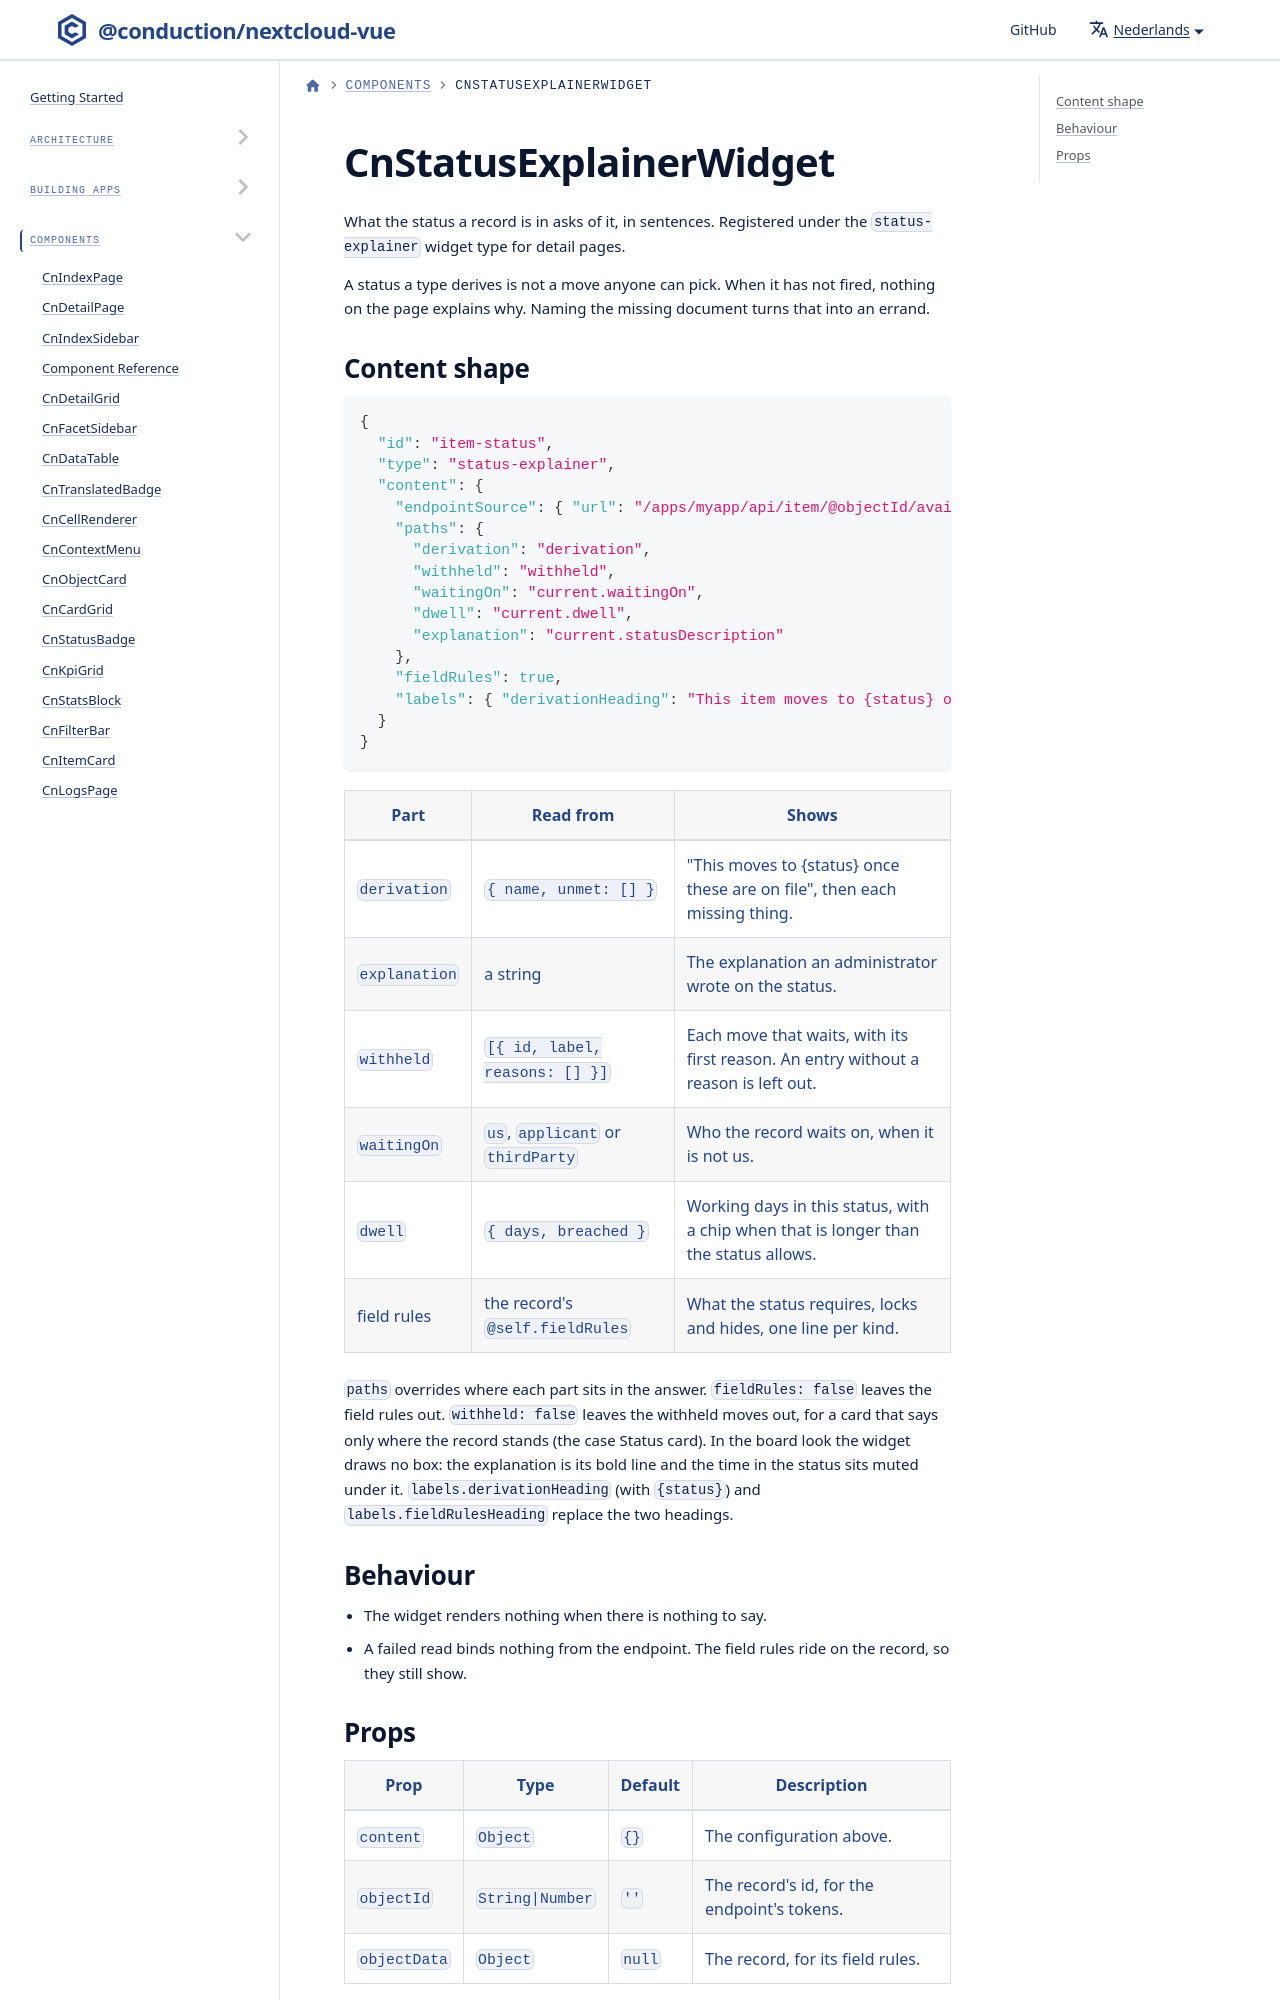

repository: ConductionNL/nextcloud-vue · page: nl/docs/components/cn-status-explainer-widget/index.html · generator: docusaurus

# CnStatusExplainerWidget

What the status a record is in asks of it, in sentences. Registered under the `status-explainer` widget type for detail pages.

A status a type derives is not a move anyone can pick. When it has not fired, nothing on the page explains why. Naming the missing document turns that into an errand.
